The GitHub repository JS-Kuba/CNN-lego contains a labelled image folder "dataset_v3" with 4 categories: flower, leaf, stone, wood. Examples follow, each with its label.

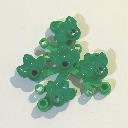
Label: leaf

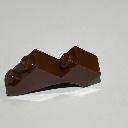
Label: wood

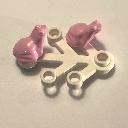
Label: flower

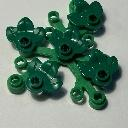
Label: leaf

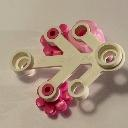
Label: flower

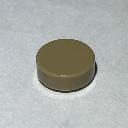
Label: stone
